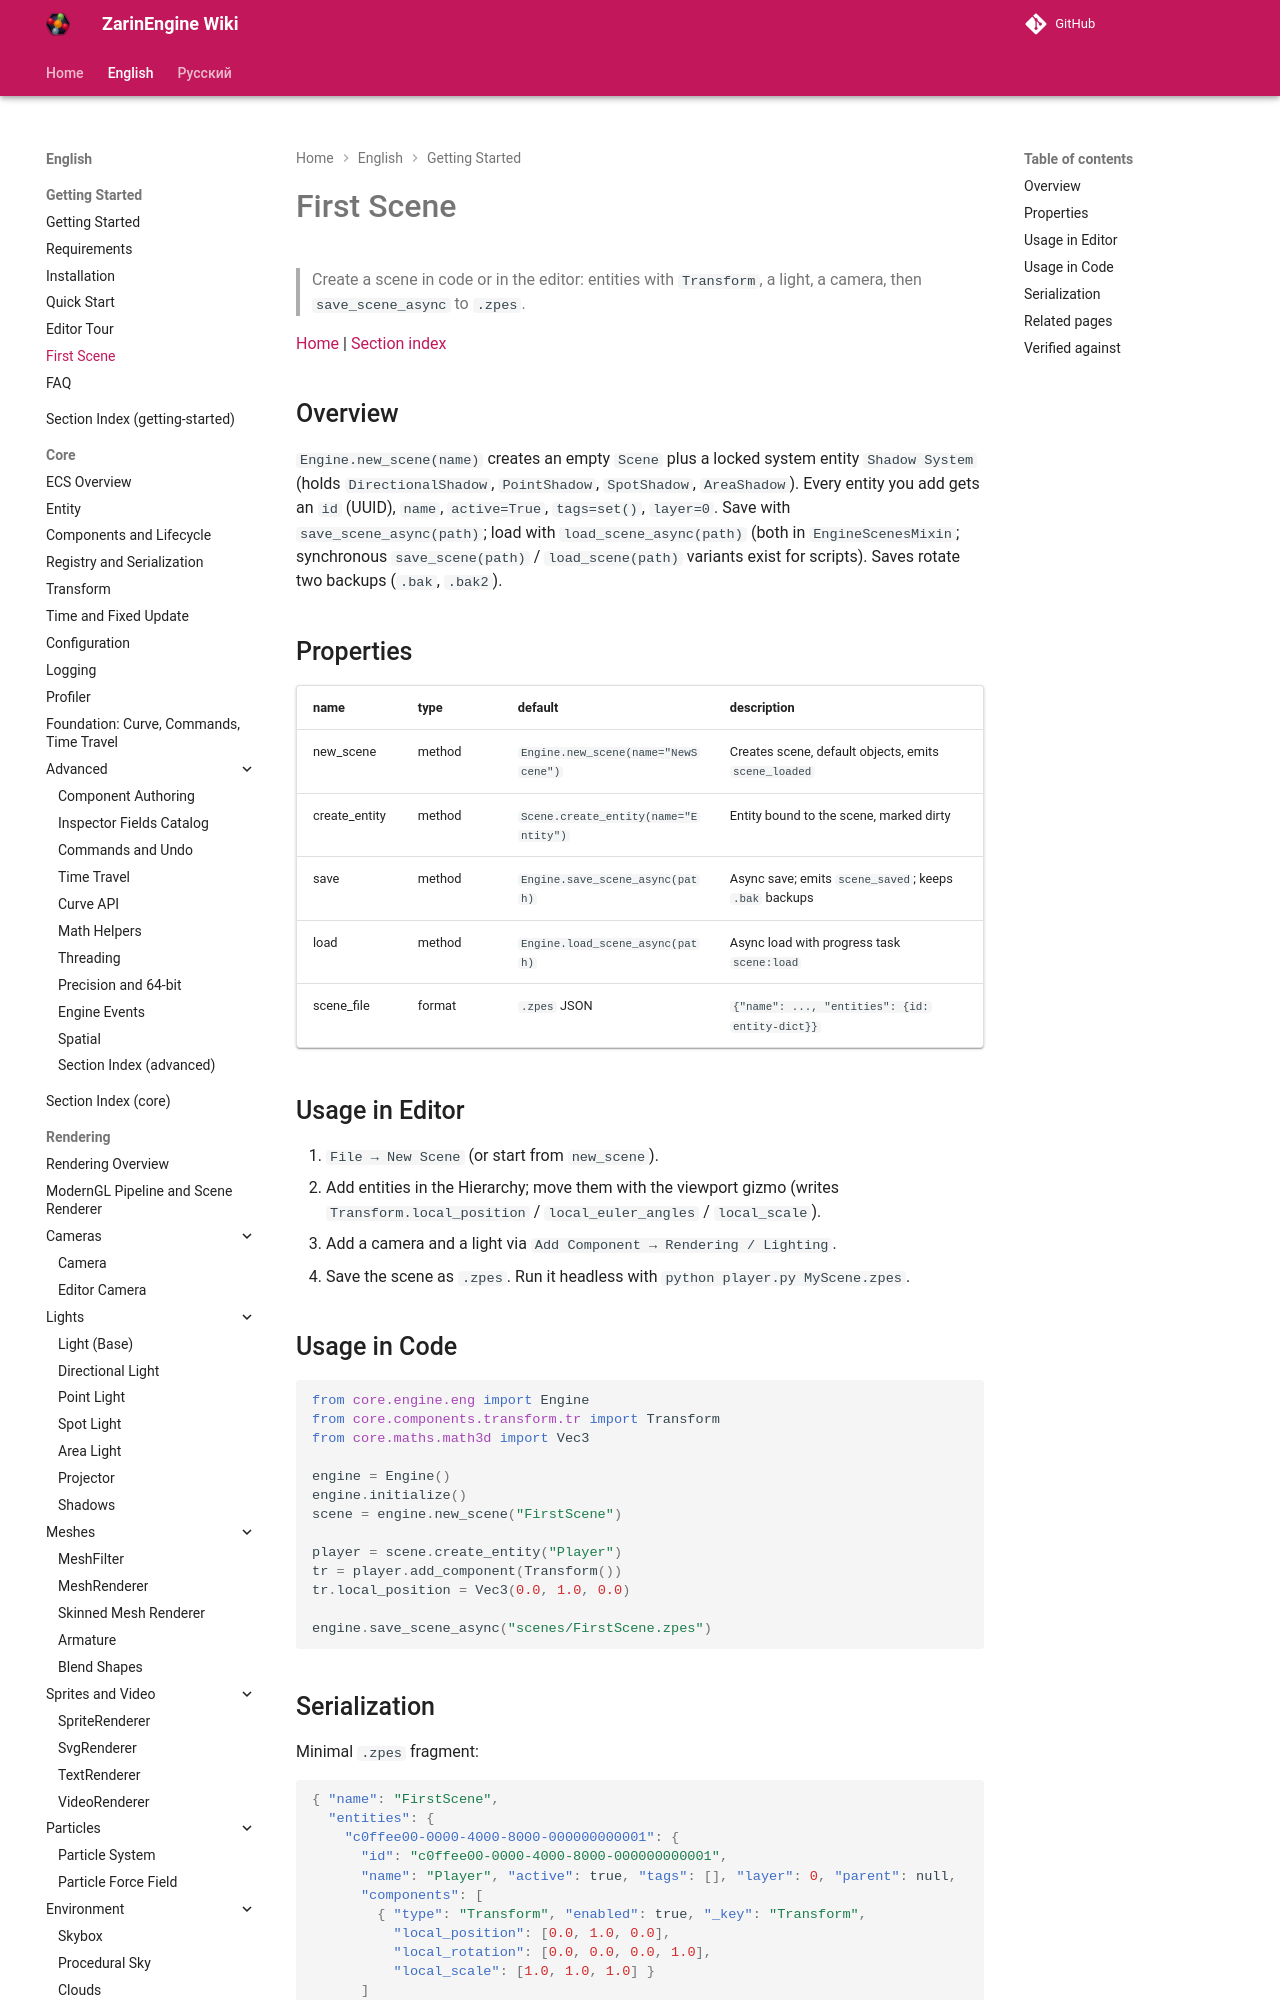

repository: EgorKonstrukt/ZarinEngineWiki · page: en/getting-started/first-scene/index.html · generator: mkdocs

# First Scene

> Create a scene in code or in the editor: entities with `Transform`, a light, a camera, then `save_scene_async` to `.zpes`.

[Home](../../index.md) | [Section index](./_section.md)

## Overview
